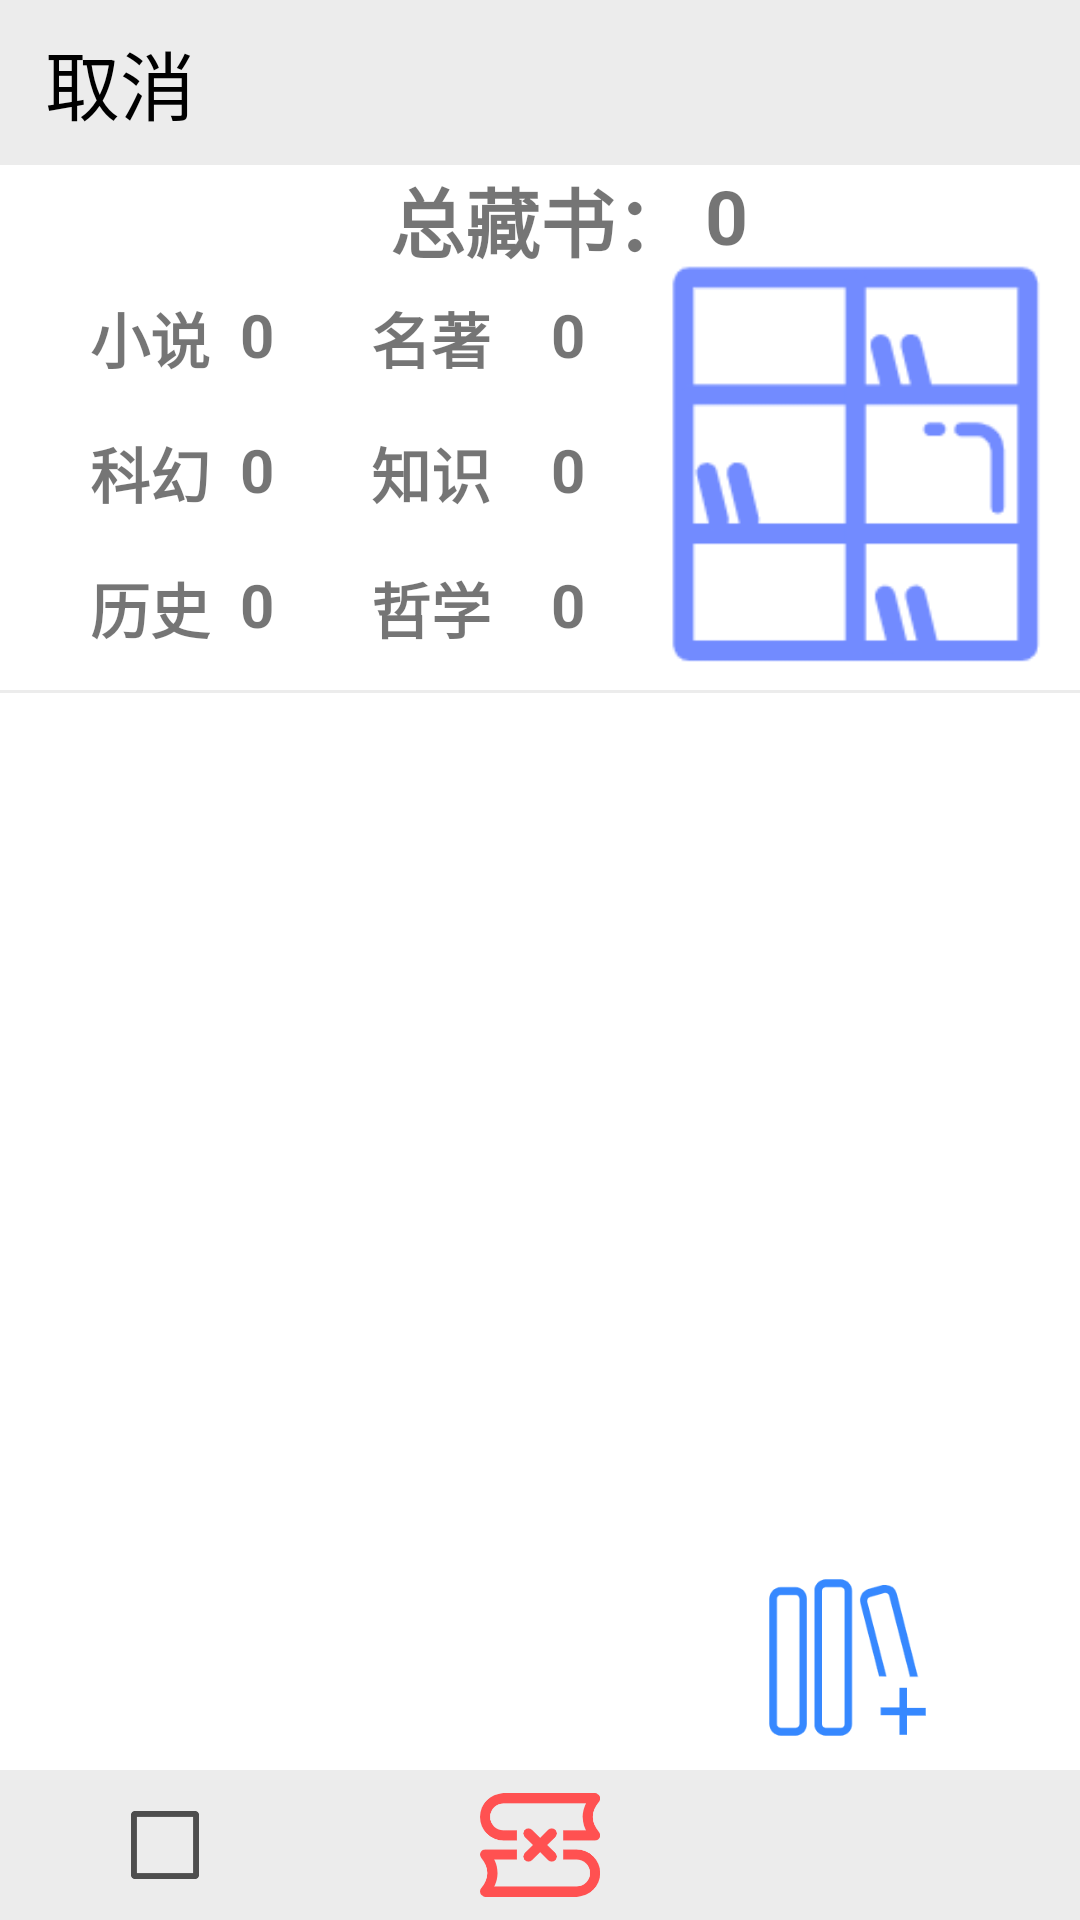

Android layout source for this screen:
<!-- AndroidManifest.xml: application theme Theme.My_books -->
<!-- res/layout/fragment_home.xml -->
<?xml version="1.0" encoding="utf-8"?>
<RelativeLayout xmlns:android="http://schemas.android.com/apk/res/android"
    xmlns:tools="http://schemas.android.com/tools"
    android:layout_width="match_parent"
    android:layout_height="match_parent"
    tools:context=".fragment.homeFragment.homeFragment"
    android:background="@color/grey">
    <RelativeLayout
        android:layout_width="wrap_content"
        android:layout_height="wrap_content"
        android:id="@+id/home_register"
        android:layout_centerHorizontal="true"
        android:layout_centerVertical="true"
        >

        <TextView
            android:layout_width="wrap_content"
            android:layout_height="wrap_content"
            android:text="点击登录"
            android:textSize="25dp"
            android:textStyle="bold" />
    </RelativeLayout>
    
    <ImageView
        android:id="@+id/Zhu_tofgx"
        android:layout_width="match_parent"
        android:layout_height="1dp"
        android:src="@color/grey_1"
        android:orientation="horizontal"
        ></ImageView>

    <RelativeLayout
        android:id="@+id/Zhu_searching"
        android:layout_width="match_parent"
        android:layout_height="55dp">


        <EditText
            android:id="@+id/zhu_ed"
            android:layout_width="match_parent"
            android:layout_height="50dp"
            android:layout_marginLeft="10dp"
            android:layout_marginTop="5dp"
            android:layout_marginRight="10dp"
            android:layout_toLeftOf="@id/Zhu_searching_im"
            android:hint="检索内容" />

        <ImageView
            android:id="@+id/Zhu_searching_im"
            android:layout_width="45dp"
            android:layout_height="45dp"
            android:layout_alignParentRight="true"
            android:layout_centerVertical="true"
            android:layout_marginRight="10dp"
            android:src="@drawable/searching" />
    </RelativeLayout>
    
    <RelativeLayout
        android:id="@+id/Zhu_xq"
        android:layout_width="match_parent"
        android:layout_height="175dp"
        android:layout_below="@id/Zhu_searching"
        android:background="@color/white">
        
        <ImageView
            android:id="@+id/Zhu_xq_tp"
            android:layout_width="150dp"
            android:layout_height="150dp"
            android:layout_alignParentRight="true"
            android:layout_alignParentBottom="true"
            android:src="@drawable/sj_zhu_dt_tb" />
        
        <TextView
            android:id="@+id/Zhu_zhongshuliang"
            android:layout_width="wrap_content"
            android:layout_height="wrap_content"
            android:layout_centerHorizontal="true"
            android:text="总藏书："
            android:textSize="25dp"
            android:textStyle="bold" />
        
        <TextView
            android:id="@+id/Zhu_zhongshuliang_s"
            android:layout_width="wrap_content"
            android:layout_height="wrap_content"
            android:layout_marginLeft="5dp"
            android:layout_toRightOf="@id/Zhu_zhongshuliang"
            android:text="0"
            android:textSize="25dp"
            android:textStyle="bold" />
        
        <TextView
            android:id="@+id/Zhu_xs"
            android:layout_width="wrap_content"
            android:layout_height="wrap_content"
            android:layout_alignTop="@id/Zhu_mz_s"
            android:layout_alignParentLeft="true"
            android:layout_marginLeft="30dp"
            android:layout_marginRight="5dp"
            android:text="小说"
            android:textSize="20dp"
            android:textStyle="bold" />
        
        <TextView
            android:id="@+id/Zhu_xs_s"
            android:layout_width="wrap_content"
            android:layout_height="wrap_content"
            android:layout_marginLeft="5dp"
            android:layout_marginTop="43dp"
            android:layout_toRightOf="@id/Zhu_xs"
            android:text="0"
            android:textSize="20dp"
            android:textStyle="bold" />
        
        <TextView
            android:id="@+id/Zhu_mz"
            android:layout_width="wrap_content"
            android:layout_height="wrap_content"
            android:layout_alignTop="@id/Zhu_mz_s"
            android:layout_marginRight="5dp"
            android:layout_toLeftOf="@id/Zhu_mz_s"
            android:text="名著"
            android:textSize="20dp"
            android:textStyle="bold" />
        
        <TextView
            android:id="@+id/Zhu_mz_s"
            android:layout_width="wrap_content"
            android:layout_height="wrap_content"
            android:layout_marginLeft="15dp"
            android:layout_marginTop="43dp"
            android:layout_marginRight="15dp"
            android:layout_toLeftOf="@id/Zhu_xq_tp"
            android:text="0"
            android:textSize="20dp"
            android:textStyle="bold" />
        
        <TextView
            android:id="@+id/Zhu_kh"
            android:layout_width="wrap_content"
            android:layout_height="wrap_content"
            android:layout_alignTop="@id/Zhu_kh_s"
            android:layout_alignParentLeft="true"
            android:layout_marginLeft="30dp"
            android:layout_marginRight="5dp"
            android:text="科幻"
            android:textSize="20dp"
            android:textStyle="bold" />
        
        <TextView
            android:id="@+id/Zhu_kh_s"
            android:layout_width="wrap_content"
            android:layout_height="wrap_content"
            android:layout_alignTop="@id/Zhu_zs"
            android:layout_marginLeft="5dp"
            android:layout_toRightOf="@id/Zhu_kh"
            android:text="0"
            android:textSize="20dp"
            android:textStyle="bold" />
        
        <TextView
            android:id="@+id/Zhu_zs"
            android:layout_width="wrap_content"
            android:layout_height="wrap_content"
            android:layout_alignTop="@id/Zhu_zs_s"
            android:layout_marginRight="5dp"
            android:layout_toLeftOf="@id/Zhu_zs_s"
            android:text="知识"
            android:textSize="20dp"
            android:textStyle="bold" />
        
        <TextView
            android:id="@+id/Zhu_zs_s"
            android:layout_width="wrap_content"
            android:layout_height="wrap_content"
            android:layout_below="@id/Zhu_mz_s"
            android:layout_marginLeft="15dp"
            android:layout_marginTop="18dp"
            android:layout_marginRight="15dp"
            android:layout_toLeftOf="@id/Zhu_xq_tp"
            android:text="0"
            android:textSize="20dp"
            android:textStyle="bold" />
        
        <TextView
            android:id="@+id/Zhu_ls"
            android:layout_width="wrap_content"
            android:layout_height="wrap_content"
            android:layout_alignTop="@id/Zhu_ls_s"
            android:layout_alignParentLeft="true"
            android:layout_marginLeft="30dp"
            android:layout_marginRight="5dp"
            android:text="历史"
            android:textSize="20dp"
            android:textStyle="bold" />
        
        <TextView
            android:id="@+id/Zhu_ls_s"
            android:layout_width="wrap_content"
            android:layout_height="wrap_content"
            android:layout_alignTop="@id/Zhu_zx"
            android:layout_marginLeft="5dp"
            android:layout_marginRight="60dp"
            android:layout_toRightOf="@id/Zhu_ls"
            android:text="0"
            android:textSize="20dp"
            android:textStyle="bold" />
        
        <TextView
            android:id="@+id/Zhu_zx"
            android:layout_width="wrap_content"
            android:layout_height="wrap_content"
            android:layout_alignTop="@id/Zhu_zx_s"
            android:layout_marginRight="5dp"
            android:layout_toLeftOf="@id/Zhu_zx_s"
            android:text="哲学"
            android:textSize="20dp"
            android:textStyle="bold" />
        
        <TextView
            android:id="@+id/Zhu_zx_s"
            android:layout_width="wrap_content"
            android:layout_height="wrap_content"
            android:layout_below="@id/Zhu_zs_s"
            android:layout_marginLeft="15dp"
            android:layout_marginTop="18dp"
            android:layout_marginRight="15dp"
            android:layout_toLeftOf="@id/Zhu_xq_tp"
            android:text="0"
            android:textSize="20dp"
            android:textStyle="bold" />
    </RelativeLayout>

    <RelativeLayout
        android:id="@+id/Zhu_choose_tips"
        android:layout_width="match_parent"
        android:layout_height="55dp"
        android:background="@color/grey">
        
        <TextView
            android:id="@+id/Zhu_choose_tips_quxiao"
            android:layout_width="wrap_content"
            android:layout_height="wrap_content"
            android:layout_centerVertical="true"
            android:layout_marginLeft="15dp"
            android:text="取消"
            android:textColor="@color/black"
            android:textSize="25dp" />
        
        <TextView
            android:id="@+id/Zhu_choose_tips_xzs"
            android:layout_width="wrap_content"
            android:layout_height="wrap_content"
            android:layout_centerInParent="true"
            android:textColor="@color/black"
            android:textSize="25dp" />
    </RelativeLayout>
    
    <RelativeLayout
        android:id="@+id/Zhu_xqfgx"
        android:layout_width="match_parent"
        android:layout_height="1dp"
        android:layout_below="@id/Zhu_xq"
        android:background="@color/grey"
        android:orientation="horizontal"></RelativeLayout>
    
    <ListView
        android:id="@+id/Zhu_shu"
        android:layout_width="wrap_content"
        android:layout_height="wrap_content"
        android:layout_above="@id/Zhu_choose"
        android:layout_below="@id/Zhu_xqfgx"
        android:background="@color/white" />

    <RelativeLayout
        android:id="@+id/Zhu_choose"
        android:layout_width="match_parent"
        android:layout_height="50dp"
        android:layout_alignParentBottom="true"
        android:background="@color/grey">

        <ImageView
            android:id="@+id/Zhu_choose_all"
            android:layout_width="30dp"
            android:layout_height="30dp"
            android:layout_centerVertical="true"
            android:layout_marginLeft="40dp"
            android:src="@drawable/choose" />

        <ImageView
            android:id="@+id/Zhu_choose_sc"
            android:layout_width="40dp"
            android:layout_height="40dp"
            android:layout_centerInParent="true"
            android:src="@drawable/sc" />
    </RelativeLayout>
    
    <ImageView
        android:id="@+id/Zhu_tj"
        android:layout_width="55dp"
        android:layout_height="55dp"
        android:layout_alignParentRight="true"
        android:layout_alignParentBottom="true"
        android:layout_marginRight="50dp"
        android:layout_marginBottom="60dp"
        android:src="@drawable/sj_tianjia" />


</RelativeLayout>



<!-- resources referenced by this layout -->
<resources>
  <color name="black">#FF000000</color>
  <color name="grey">#ECECEC</color>
  <color name="grey_1">#D5D5D5</color>
  <color name="white">#FFFFFFFF</color>
  <!-- drawable choose: png bitmap (drawable, 2115 bytes) -->
  <!-- drawable sc: jpg bitmap (drawable, 7842 bytes) -->
  <!-- drawable searching: jpg bitmap (drawable, 6168 bytes) -->
  <!-- drawable sj_tianjia: jpg bitmap (drawable, 6973 bytes) -->
  <!-- drawable sj_zhu_dt_tb: jpg bitmap (drawable, 5415 bytes) -->
  <style name="Theme.My_books" parent="Theme.MaterialComponents.DayNight.DarkActionBar">
          
          <item name="colorPrimary">@color/purple_500</item>
          <item name="colorPrimaryVariant">@color/purple_700</item>
          <item name="colorOnPrimary">@color/white</item>
          
          <item name="colorSecondary">@color/teal_200</item>
          <item name="colorSecondaryVariant">@color/teal_700</item>
          <item name="colorOnSecondary">@color/black</item>
          
          <item name="android:statusBarColor" tools:targetApi="l">?attr/colorPrimaryVariant</item>
          
      </style>
  <color name="purple_500">#FF6200EE</color>
  <color name="purple_700">#FF3700B3</color>
  <color name="teal_200">#FF03DAC5</color>
  <color name="teal_700">#FF018786</color>
</resources>
